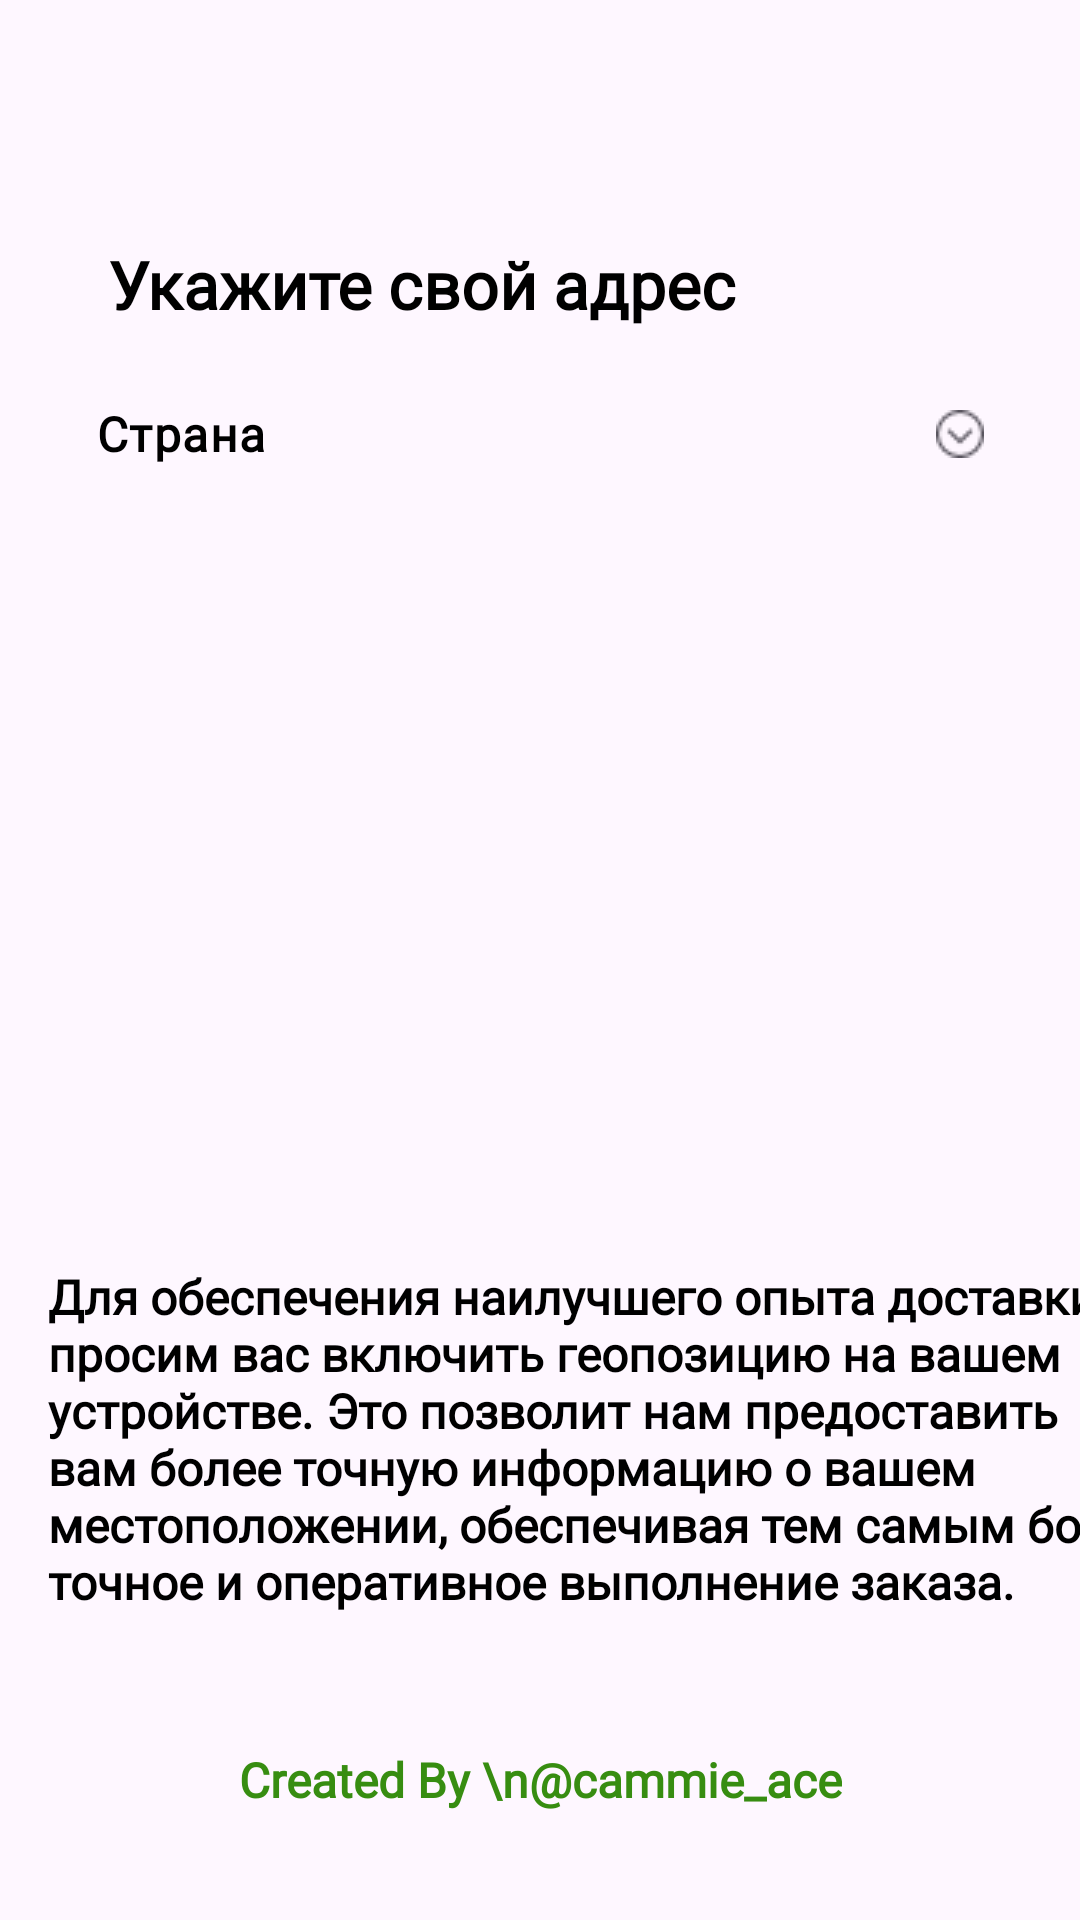

Produce the Android XML layout that renders to this screen, including the resource entries it uses.
<!-- AndroidManifest.xml: application theme Theme.EcoMarket -->
<!-- res/layout/activity_location.xml -->
<?xml version="1.0" encoding="utf-8"?>
<androidx.constraintlayout.widget.ConstraintLayout xmlns:android="http://schemas.android.com/apk/res/android"
    xmlns:app="http://schemas.android.com/apk/res-auto"
    xmlns:tools="http://schemas.android.com/tools"
    android:layout_width="match_parent"
    android:layout_height="match_parent"
    tools:context=".LocationActivity">

    <TextView
        android:id="@+id/textView3"
        android:layout_width="wrap_content"
        android:layout_height="wrap_content"
        android:layout_marginStart="36dp"
        android:layout_marginTop="80dp"
        android:fontFamily="@font/poppins_thin"
        android:text="Укажите свой адрес"
        android:textColor="@color/black"
        android:textSize="22sp"
        android:textStyle="bold"
        app:layout_constraintStart_toStartOf="parent"
        app:layout_constraintTop_toTopOf="parent" />

    <com.google.android.material.textfield.TextInputLayout
        style="@style/Widget.Material3.TextInputLayout.OutlinedBox.Dense.ExposedDropdownMenu"
        android:layout_width="match_parent"
        android:layout_height="60dp"
        android:layout_marginStart="16dp"
        android:layout_marginEnd="16dp"
        app:boxStrokeWidthFocused="0dp"
        app:boxStrokeWidth="0dp"
        app:endIconDrawable="@drawable/arrow_down"
        app:layout_constraintEnd_toEndOf="parent"
        app:layout_constraintStart_toStartOf="parent"
        app:layout_constraintTop_toBottomOf="@+id/textView3">

        <AutoCompleteTextView
            android:id="@+id/locationList"
            android:layout_width="match_parent"
            android:layout_height="60dp"
            android:fontFamily="@font/poppins_thin"
            android:paddingLeft="16dp"
            android:text="Страна"
            android:textColor="@color/black"
            android:textSize="16sp"
            android:textStyle="bold" />
    </com.google.android.material.textfield.TextInputLayout>

    <TextView
        android:id="@+id/textView4"
        android:layout_width="407dp"
        android:layout_height="141dp"
        android:layout_marginStart="16dp"
        android:layout_marginBottom="20dp"
        android:fontFamily="@font/poppins_thin"
        android:text="Для обеспечения наилучшего опыта доставки, просим вас включить геопозицию на вашем устройстве. Это позволит нам предоставить вам более точную информацию о вашем местоположении, обеспечивая тем самым более точное и оперативное выполнение заказа."
        android:textColor="@color/black"
        android:textSize="16sp"
        android:textStyle="bold"
        app:layout_constraintBottom_toTopOf="@+id/textView5"
        app:layout_constraintStart_toStartOf="parent" />

    <TextView
        android:id="@+id/textView5"
        android:layout_width="wrap_content"
        android:layout_height="wrap_content"
        android:layout_marginBottom="36dp"
        android:fontFamily="@font/poppins_thin"
        android:text="Created By \n@cammie_ace"
        android:textAlignment="center"
        android:textColor="@color/darkGreen"
        android:textSize="16sp"
        android:textStyle="bold"
        app:layout_constraintBottom_toBottomOf="parent"
        app:layout_constraintEnd_toEndOf="parent"
        app:layout_constraintStart_toStartOf="parent" />


</androidx.constraintlayout.widget.ConstraintLayout>
<!-- resources referenced by this layout -->
<resources>
  <color name="black">#FF000000</color>
  <color name="darkGreen">#378D11</color>
  <!-- drawable arrow_down: png bitmap (drawable, 358 bytes) -->
  <style name="Theme.EcoMarket" parent="Base.Theme.EcoMarket" />
  <style name="Base.Theme.EcoMarket" parent="Theme.Material3.DayNight.NoActionBar">
          
          
      </style>
</resources>
